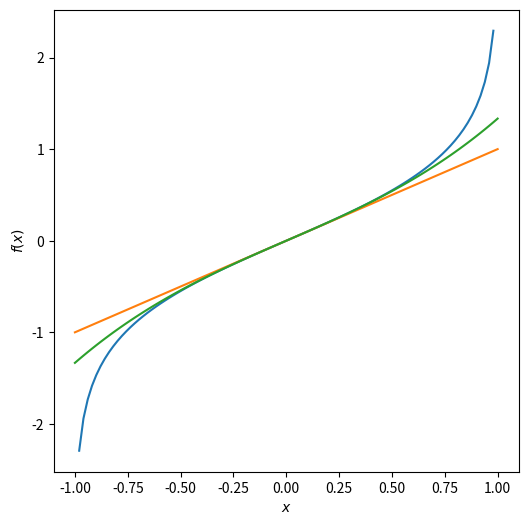

Write Python code to recreate this figure.
#!/usr/bin/env python
# coding: utf-8

# # Week 5 Homework Solutions

# In[27]:


import numpy as np
import matplotlib.pyplot as plt

x = np.linspace(-1, 1, 100)
f = np.log(np.sqrt((1 + x)/(1-x)))

plt.figure(figsize=(6,6))
plt.plot(x, f)

T1 = x

plt.plot(x, T1)

T3 = x + x**3/3

plt.plot(x, T3)

plt.xlabel("$x$")
plt.ylabel("$f(x)$")


# In[23]:


x = 0.5
np.log(np.sqrt((1+x)/(1-x))) - (x + x**3/3)

